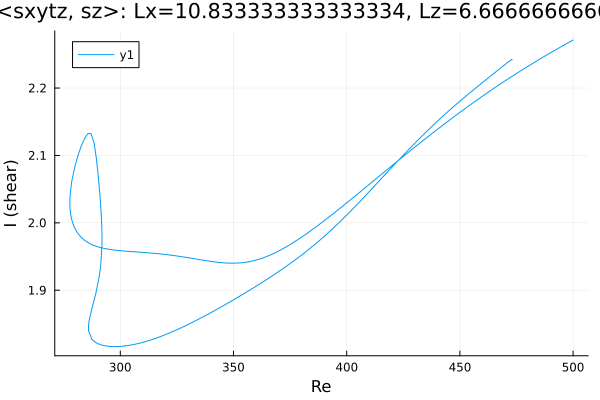

The file beside this chart, header and first rows:
Re, shear
500.0, 2.271
499.2, 2.27
497.8, 2.267
496.4, 2.264
494.9, 2.262
493.5, 2.259
492.1, 2.256
490.7, 2.254
489.3, 2.251
487.9, 2.248
486.5, 2.245
485, 2.242
483.6, 2.24
482.2, 2.237
480.8, 2.234
479.4, 2.231
478, 2.228
476.6, 2.225
475.1, 2.222
473.7, 2.219
472.3, 2.216
470.9, 2.213
469.5, 2.21
468.1, 2.206
466.7, 2.203
465.2, 2.2
463.8, 2.197
462.4, 2.194
461, 2.19
459.6, 2.187
458.2, 2.184
456.8, 2.18
455.3, 2.177
453.9, 2.174
452.5, 2.17
451.1, 2.167
449.7, 2.163
448.3, 2.16
446.9, 2.156
445.4, 2.153
444, 2.149
442.6, 2.145
441.2, 2.142
439.8, 2.138
438.4, 2.134
437, 2.131
435.5, 2.127
434.1, 2.123
432.7, 2.119
431.3, 2.116
429.9, 2.112
428.5, 2.108
427.1, 2.104
425.6, 2.1
424.2, 2.096
422.8, 2.093
421.4, 2.089
420, 2.085
418.6, 2.081
417.2, 2.077
... 409 more rows
